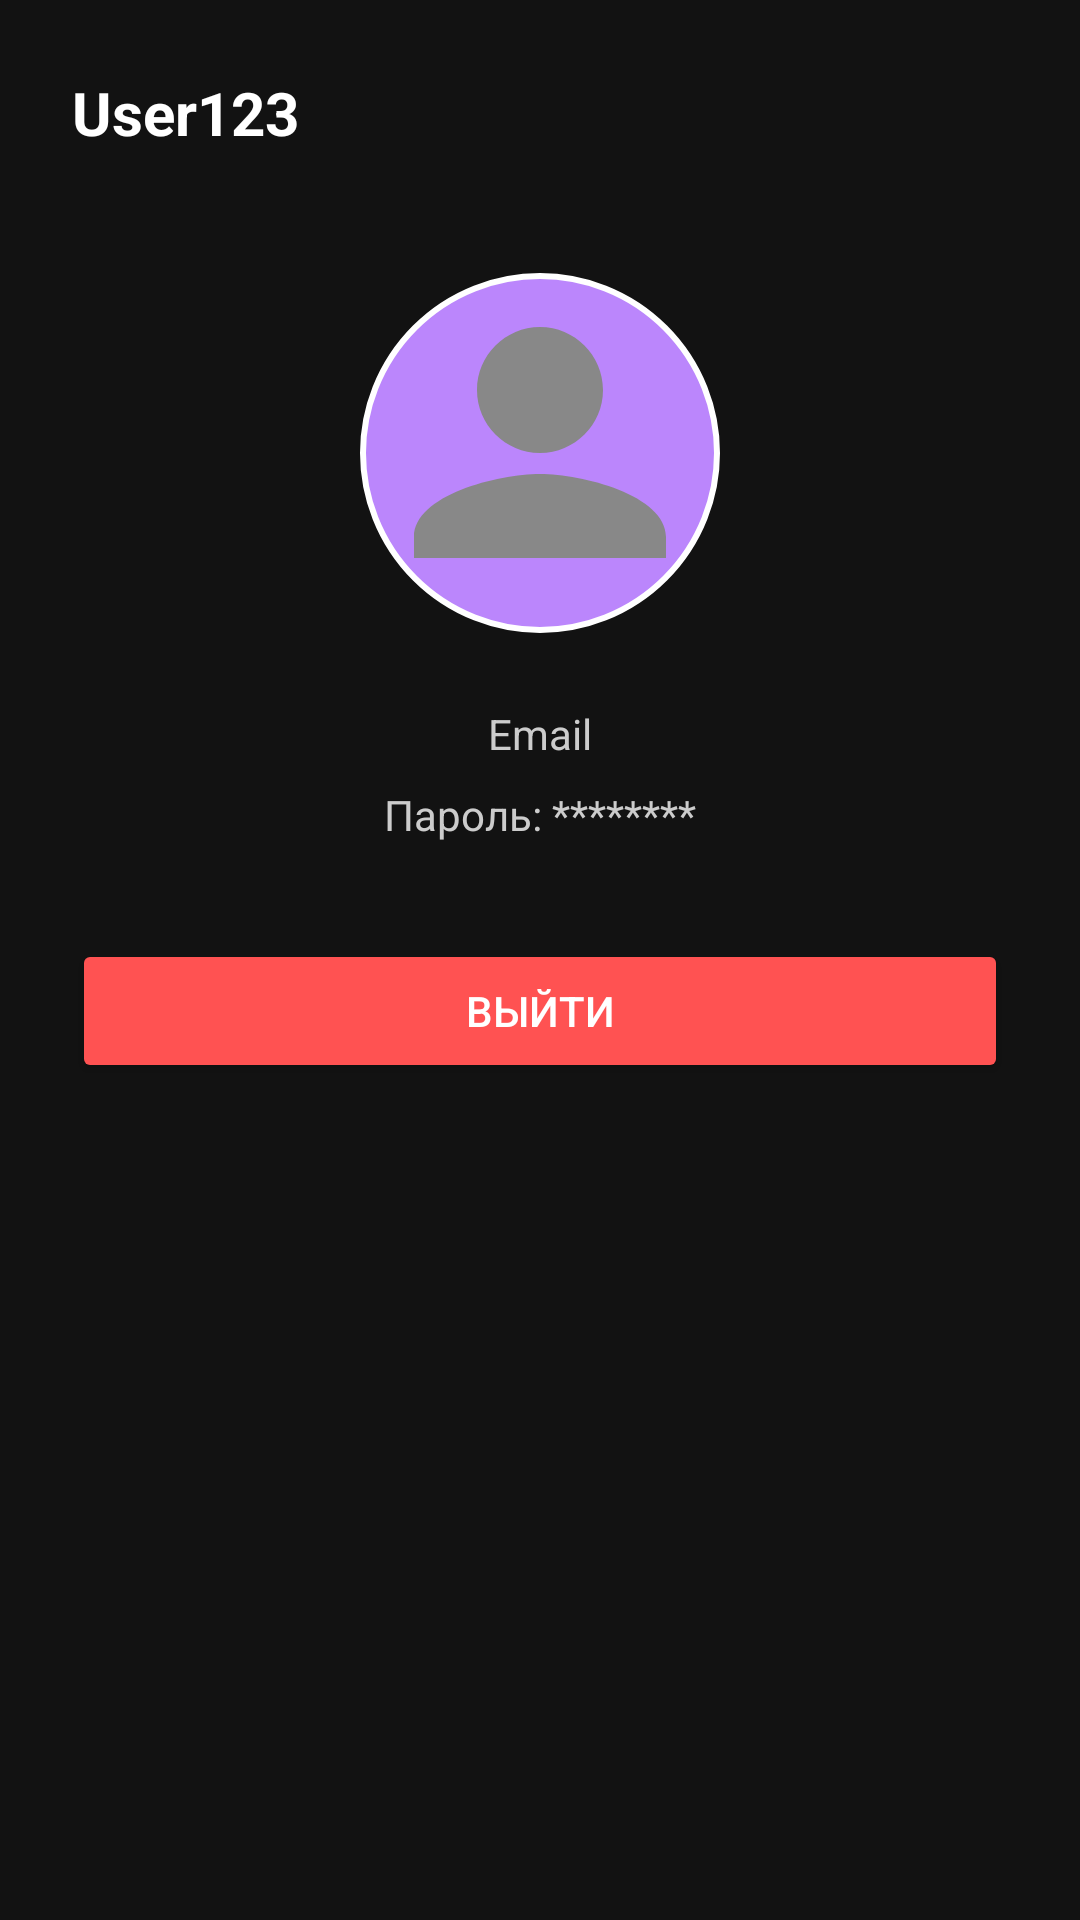

Layout XML and referenced resources for this Android screen:
<!-- AndroidManifest.xml: application theme Theme.Final_Game_Store -->
<!-- res/layout/fragment_profile.xml -->
<?xml version="1.0" encoding="utf-8"?>
<ScrollView xmlns:android="http://schemas.android.com/apk/res/android"
    android:background="#121212"
    android:layout_width="match_parent"
    android:layout_height="match_parent"
    android:padding="24dp">

    <LinearLayout
        android:orientation="vertical"
        android:layout_width="match_parent"
        android:layout_height="wrap_content"
        android:gravity="center_horizontal">

        <LinearLayout
            android:orientation="horizontal"
            android:layout_width="match_parent"
            android:layout_height="wrap_content"
            android:gravity="center_vertical"
            android:layout_marginBottom="16dp">

            <TextView
                android:id="@+id/nicknameTextView"
                android:text="User123"
                android:textColor="#FFFFFF"
                android:textSize="20sp"
                android:textStyle="bold"
                android:layout_weight="1"
                android:layout_width="0dp"
                android:layout_height="wrap_content" />

            <ImageButton
                android:id="@+id/changeNicknameButton"
                android:src="@drawable/ic_edit"
                android:background="?attr/selectableItemBackgroundBorderless"
                android:contentDescription="Сменить никнейм"
                android:layout_width="wrap_content"
                android:layout_height="wrap_content"
                android:tint="#FFFFFF" />
        </LinearLayout>


        
        <ImageView
            android:id="@+id/profileImageView"
            android:layout_marginTop="24dp"
            android:layout_width="120dp"
            android:layout_height="120dp"
            android:src="@drawable/ic_profile_placeholder"
            android:scaleType="centerCrop"
            android:background="@drawable/circle_background"
            android:padding="4dp" />

        
        <TextView
            android:id="@+id/emailTextView"
            android:text="Email"
            android:textColor="#CCCCCC"
            android:layout_marginTop="24dp"
            android:layout_width="wrap_content"
            android:layout_height="wrap_content" />

        
        <TextView
            android:id="@+id/passwordTextView"
            android:text="Пароль: ********"
            android:textColor="#CCCCCC"
            android:layout_marginTop="8dp"
            android:layout_width="wrap_content"
            android:layout_height="wrap_content" />

        
        <Button
            android:id="@+id/logoutButton"
            android:text="Выйти"
            android:textColor="#FFFFFF"
            android:backgroundTint="#FF5252"
            android:layout_marginTop="32dp"
            android:layout_width="match_parent"
            android:layout_height="wrap_content" />
    </LinearLayout>
</ScrollView>
<!-- resources referenced by this layout -->
<resources>
  <!-- drawable circle_background (drawable) -->
  <shape xmlns:android="http://schemas.android.com/apk/res/android"
      android:shape="oval">
  
      <solid android:color="#BB86FC" />
  
      <stroke
          android:width="2dp"
          android:color="#FFFFFF" />
  
      <padding
          android:left="4dp"
          android:top="4dp"
          android:right="4dp"
          android:bottom="4dp" />
  </shape>
  <!-- drawable ic_profile_placeholder (drawable) -->
  <vector xmlns:android="http://schemas.android.com/apk/res/android"
      android:width="64dp" android:height="64dp"
      android:viewportWidth="64" android:viewportHeight="64">
      <path android:fillColor="#888888"
          android:pathData="M32,32c6.6,0 12,-5.4 12,-12s-5.4,-12 -12,-12 -12,5.4 -12,12 5.4,12 12,12zm0,4c-8,0 -24,4 -24,12v4h48v-4c0,-8 -16,-12 -24,-12z"/>
  </vector>
  <style name="Theme.Final_Game_Store" parent="Base.Theme.Final_Game_Store" />
  <style name="Base.Theme.Final_Game_Store" parent="Theme.Material3.DayNight.NoActionBar">
          
          
      </style>
</resources>
